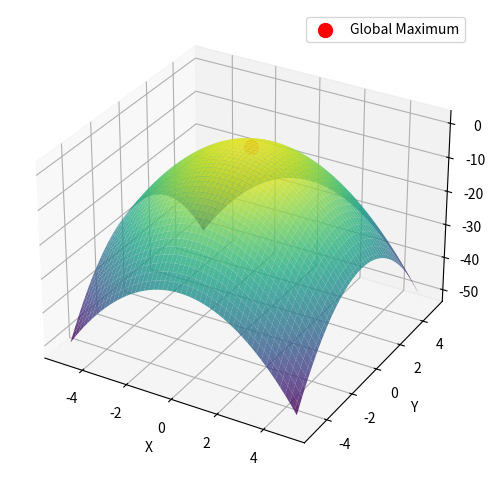

Write the Python code that produced this figure.
import numpy as np
import matplotlib.pyplot as plt
from mpl_toolkits.mplot3d import Axes3D

# 3D Objective function to maximize or minimize
def objective_function_3d(x, y, z):
    return -(x**2 + y**2 + z**2)

def ant_colony_optimization_3d(max_iterations, num_ants, alpha, beta, rho):
    # Initialization
    best_solution = None
    best_fitness = float('-inf')

    # Randomly initialize ant positions in 3D space
    ants = np.random.rand(num_ants, 3)

    for iteration in range(max_iterations):
        # Evaluate fitness of each ant's position
        fitness_values = np.array([objective_function_3d(x, y, z) for x, y, z in ants])

        # Update best solution if a better one is found
        if np.max(fitness_values) > best_fitness:
            best_fitness = np.max(fitness_values)
            best_solution = ants[np.argmax(fitness_values)]

        # Update pheromone levels
        pheromones = np.ones(num_ants) / num_ants
        pheromones *= (1 - rho)

        for i in range(num_ants):
            pheromones[i] += rho * fitness_values[i] / np.sum(fitness_values)

        # Update ant positions using pheromone information
        for i in range(num_ants):
            probabilities = pheromones ** alpha * (1.0 / fitness_values) ** beta
            probabilities /= np.sum(probabilities)

            selected_ant = np.random.choice(num_ants, p=probabilities)
            ants[i] = ants[selected_ant]

    # Find the index of the ant with the best fitness after all iterations
    best_ant_index = np.argmax([objective_function_3d(x, y, z) for x, y, z in ants])
    best_solution = ants[best_ant_index]
    best_fitness = objective_function_3d(best_solution[0], best_solution[1], best_solution[2])

    # Plot the 3D surface of the objective function
    x = np.linspace(-5, 5, 100)
    y = np.linspace(-5, 5, 100)
    X, Y = np.meshgrid(x, y)
    Z = objective_function_3d(X, Y, 0)

    fig = plt.figure(figsize=(8, 6))
    ax = fig.add_subplot(111, projection='3d')
    ax.plot_surface(X, Y, Z, cmap='viridis', alpha=0.8)
    ax.scatter(best_solution[0], best_solution[1], best_solution[2], color='red', marker='o', s=100, label='Global Maximum')
    ax.set_xlabel('X')
    ax.set_ylabel('Y')
    ax.set_zlabel('Z')
    ax.legend()
    plt.show()

    return best_solution, best_fitness

# Set the parameters
max_iterations = 1000
num_ants = 100
alpha = 2.0  # Pheromone influence
beta = 2.0   # Fitness influence
rho = 0.1    # Pheromone evaporation rate

# Run ACO algorithm
best_solution, best_fitness = ant_colony_optimization_3d(max_iterations, num_ants, alpha, beta, rho)

# Print results
print("Best solution:", best_solution)
print("Best fitness:", best_fitness)